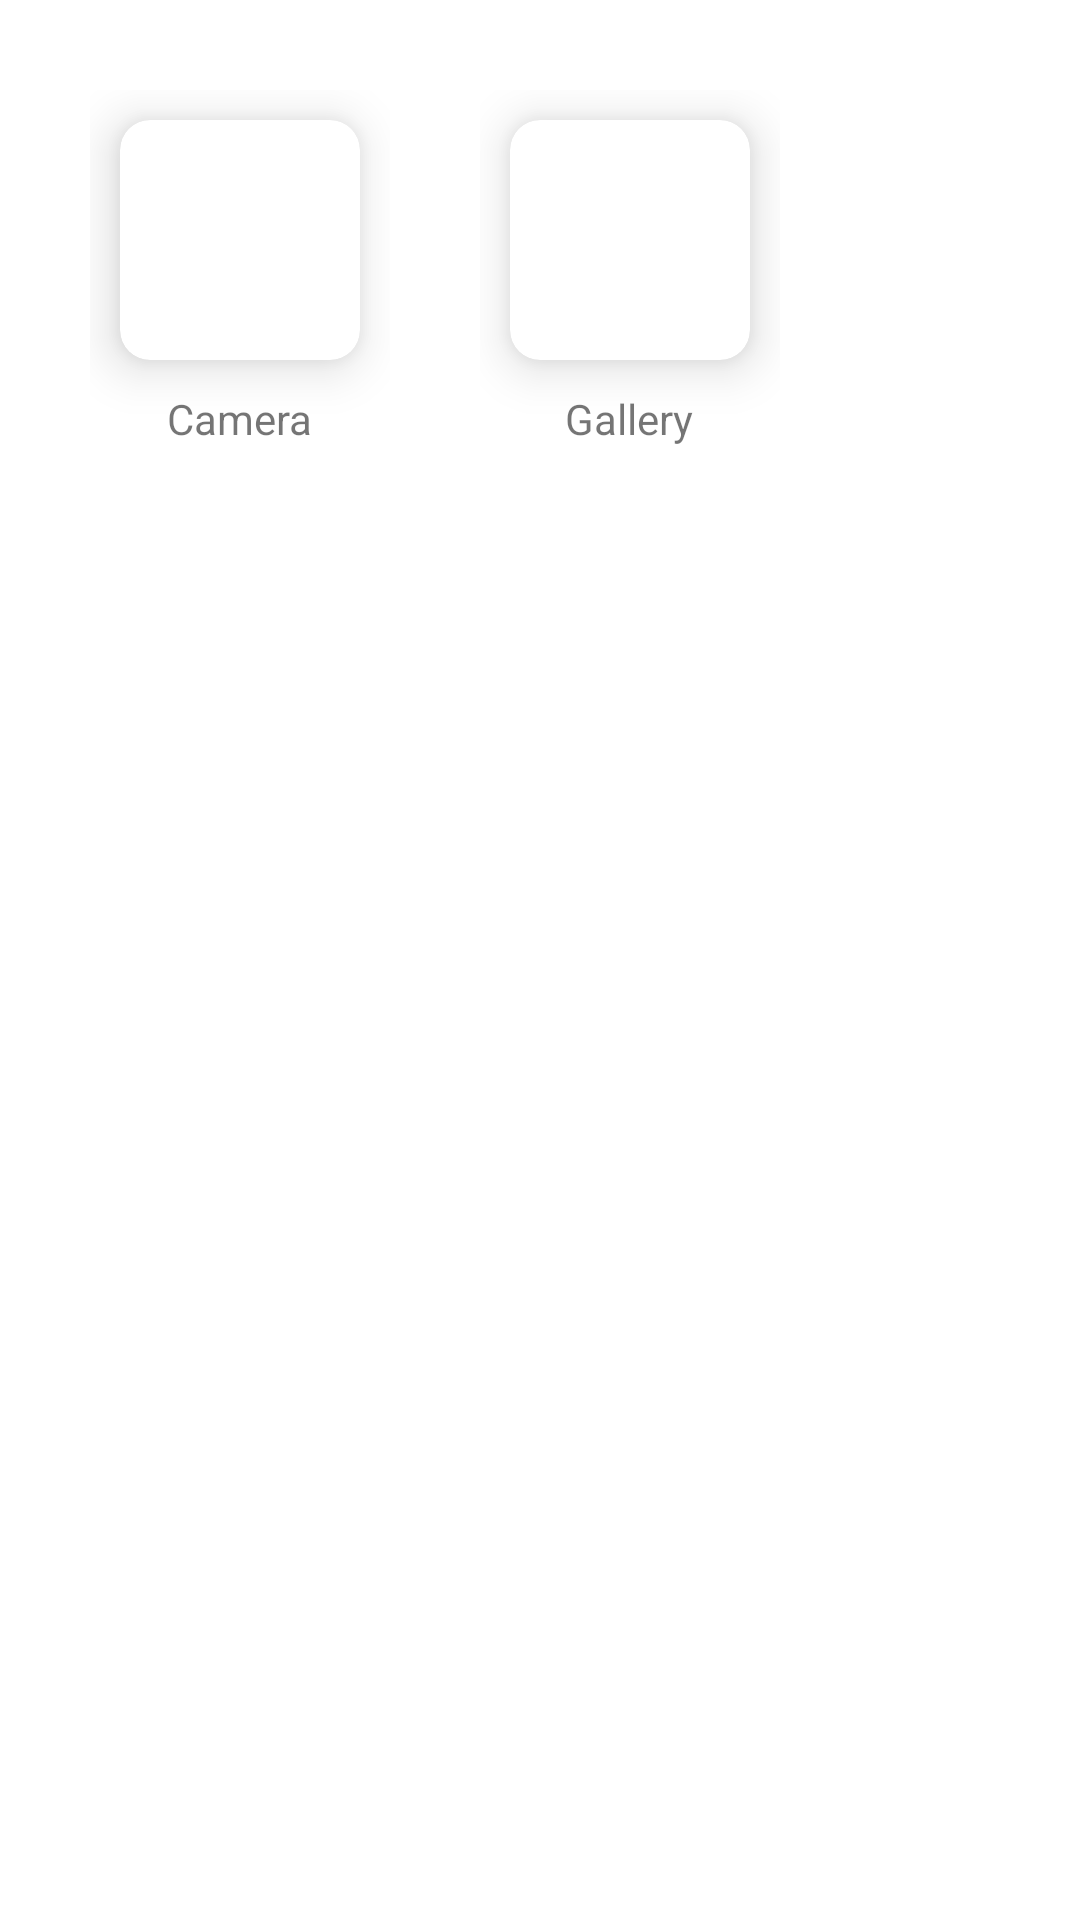

This screen was rendered from an Android layout file. Write that file and the resources it references.
<!-- AndroidManifest.xml: application theme Theme.Saloon -->
<!-- res/layout/pick_photo.xml -->
<?xml version="1.0" encoding="utf-8"?>
<LinearLayout xmlns:android="http://schemas.android.com/apk/res/android"
    android:layout_width="wrap_content"
    android:layout_height="wrap_content"
    xmlns:app="http://schemas.android.com/apk/res-auto"
    android:layout_gravity="center"
    android:orientation="horizontal"
    android:padding="30dp"
    android:elevation="20dp">
    <LinearLayout
        android:layout_width="wrap_content"
        android:layout_height="wrap_content"
        android:orientation="vertical"
        android:gravity="center_horizontal"
        android:layout_marginEnd="15dp">
        <androidx.cardview.widget.CardView
            android:id="@+id/camera"
            android:layout_width="wrap_content"
            android:layout_height="wrap_content"
            app:cardElevation="10dp"
            app:cardCornerRadius="10dp"
            app:cardBackgroundColor="@color/white"
            app:cardMaxElevation="12dp"
            android:layout_margin="10dp">
                <ImageView
                    android:layout_width="80dp"
                    android:layout_height="80dp"
                    android:contentDescription="@string/camera"
                    android:src="@drawable/ic_baseline_camera_alt_24"/>
        </androidx.cardview.widget.CardView>
        <TextView
            android:layout_width="wrap_content"
            android:layout_height="wrap_content"
            android:text="@string/camera"/>
    </LinearLayout>

    <LinearLayout
        android:layout_width="wrap_content"
        android:layout_height="wrap_content"
        android:orientation="vertical"
        android:gravity="center_horizontal"
        android:layout_marginStart="15dp">
        <androidx.cardview.widget.CardView
            android:id="@+id/gallery"
            android:layout_width="wrap_content"
            android:layout_height="wrap_content"
            app:cardElevation="10dp"
            app:cardCornerRadius="10dp"
            app:cardBackgroundColor="@color/white"
            app:cardMaxElevation="12dp"
            android:layout_margin="10dp">
            <ImageView
                android:layout_width="80dp"
                android:layout_height="80dp"
                android:contentDescription="@string/gallery"
                android:src="@drawable/ic_baseline_photo_24"/>
        </androidx.cardview.widget.CardView>
        <TextView
            android:layout_width="wrap_content"
            android:layout_height="wrap_content"
            android:text="@string/gallery"/>
    </LinearLayout>
</LinearLayout>
<!-- resources referenced by this layout -->
<resources>
  <color name="white">#FFFFFFFF</color>
  <string name="camera">Camera</string>
  <string name="gallery">Gallery</string>
  <style name="Theme.Saloon" parent="Theme.MaterialComponents.DayNight.NoActionBar">
          
          <item name="colorPrimary">@color/purple_500</item>
          <item name="colorPrimaryVariant">@color/purple_700</item>
          <item name="colorOnPrimary">@color/white</item>
          
          <item name="colorSecondary">@color/teal_200</item>
          <item name="colorSecondaryVariant">@color/teal_700</item>
          <item name="colorOnSecondary">@color/black</item>
          
          <item name="android:statusBarColor" tools:targetApi="l">?attr/colorPrimaryVariant</item>
          
          <item name="windowActionBar">false</item>
          <item name="windowNoTitle">true</item>
      </style>
  <color name="purple_500">#FF6200EE</color>
  <color name="purple_700">#FF3700B3</color>
  <color name="teal_200">#FF03DAC5</color>
  <color name="teal_700">#FF018786</color>
  <color name="black">#FF000000</color>
</resources>
